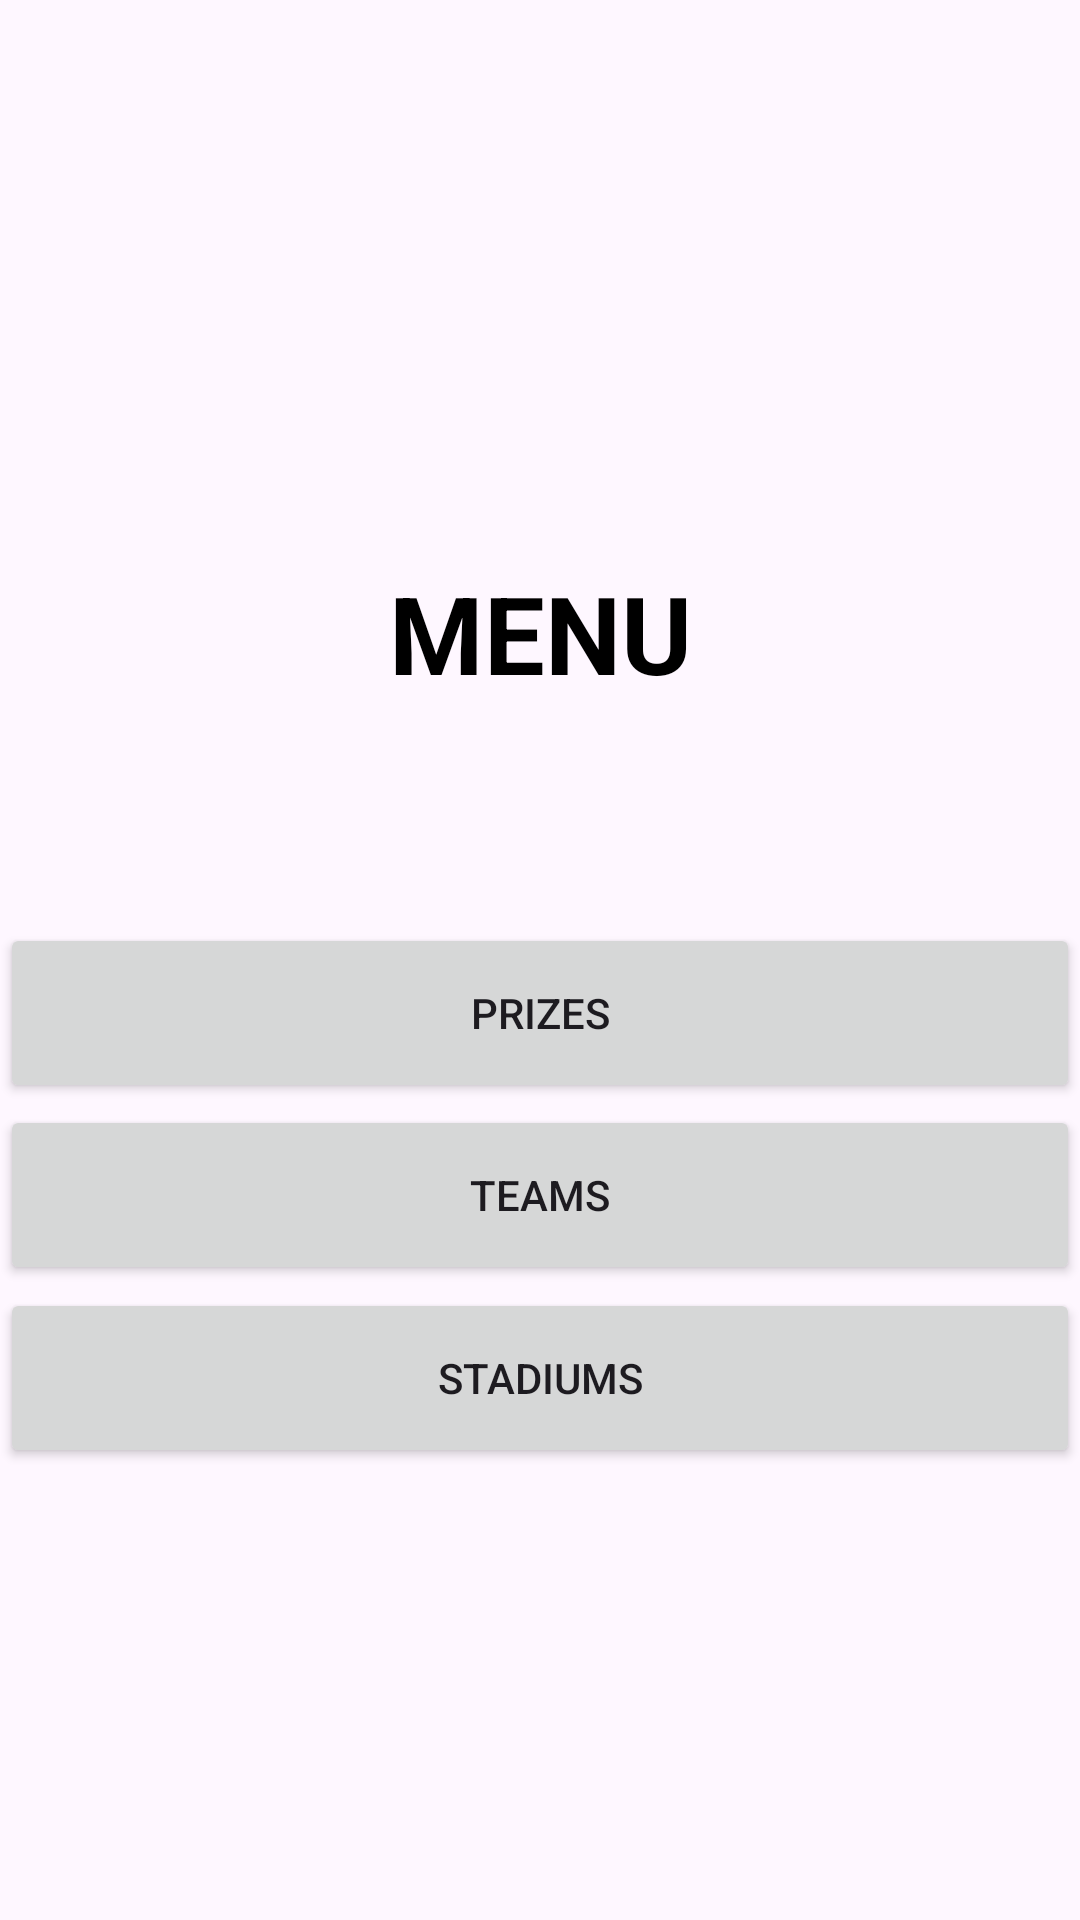

Write the Android layout XML for this screen, with the resource values it uses.
<!-- AndroidManifest.xml: application theme Theme.Vasquez22101575EP202401 -->
<!-- res/layout/activity_main.xml -->
<?xml version="1.0" encoding="utf-8"?>
<androidx.constraintlayout.widget.ConstraintLayout xmlns:android="http://schemas.android.com/apk/res/android"
    xmlns:app="http://schemas.android.com/apk/res-auto"
    xmlns:tools="http://schemas.android.com/tools"
    android:id="@+id/main"
    android:layout_width="match_parent"
    android:layout_height="match_parent"
    tools:context=".MainActivity">



    <TextView
        android:id="@+id/tvMenu"
        android:layout_width="match_parent"
        android:layout_height="wrap_content"
        android:text="MENU"
        android:textAlignment="center"
        android:textColor="@color/black"
        android:textSize="36dp"
        android:textStyle="bold"
        app:layout_constraintBottom_toTopOf="@+id/btnPrizes"
        app:layout_constraintTop_toBottomOf="@+id/tvLogo"
        tools:layout_editor_absoluteX="0dp" />


    <Button
        android:id="@+id/btnPrizes"
        android:layout_width="match_parent"
        android:layout_height="60dp"
        android:layout_marginTop="120dp"
        android:text="PRIZES"
        app:layout_constraintBottom_toTopOf="@+id/btnTeams"
        app:layout_constraintTop_toTopOf="@+id/tvMenu"
        tools:layout_editor_absoluteX="0dp" />

    <Button
        android:id="@+id/btnTeams"
        android:layout_width="match_parent"
        android:layout_height="60dp"
        android:text="TEAMS"
        tools:layout_editor_absoluteX="0dp"
        tools:layout_editor_absoluteY="174dp"
        app:layout_constraintTop_toBottomOf="@+id/btnPrizes"
        app:layout_constraintBottom_toTopOf="@+id/btnStadiums"/>

    <Button
        android:id="@+id/btnStadiums"
        android:layout_width="match_parent"
        android:layout_height="60dp"
        android:layout_marginBottom="150dp"
        android:text="STADIUMS"
        app:layout_constraintBottom_toBottomOf="parent"
        app:layout_constraintTop_toBottomOf="@+id/btnTeams"
        tools:layout_editor_absoluteX="0dp" />

    <ImageView
        android:id="@+id/tvLogo"
        android:layout_width="243dp"
        android:layout_height="185dp"
        app:layout_constraintBottom_toTopOf="@+id/tvMenu"
        app:layout_constraintEnd_toEndOf="parent"
        app:layout_constraintStart_toStartOf="parent"
        app:layout_constraintTop_toBottomOf="@+id/tvMenu"
        app:layout_constraintTop_toTopOf="parent"
        app:srcCompat="@drawable/logocopamer" />


</androidx.constraintlayout.widget.ConstraintLayout>
<!-- resources referenced by this layout -->
<resources>
  <style name="Theme.Vasquez22101575EP202401" parent="Base.Theme.Vasquez22101575EP202401" />
  <style name="Base.Theme.Vasquez22101575EP202401" parent="Theme.Material3.DayNight.NoActionBar">
          
          
      </style>
  <!-- not gathered from this repository: default colours our renderer supplied (Android Studio template values) -->
  <color name="black">#FF000000</color>
</resources>
